The GitHub repository afinch99/Blood-Cell-Classification contains a labelled image folder "dataset2-predictions" with 4 categories: eosinophil, lymphocyte, monocyte, neutrophil. Examples follow, each with its label.

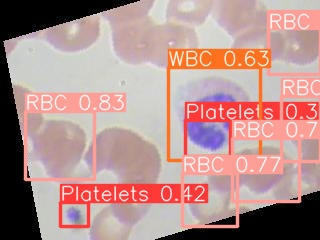
Label: monocyte

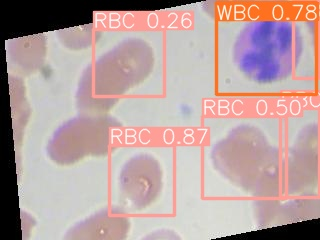
Label: eosinophil

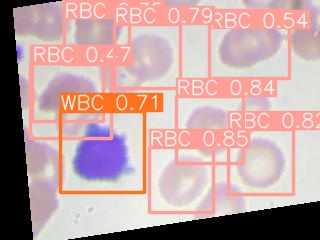
Label: lymphocyte

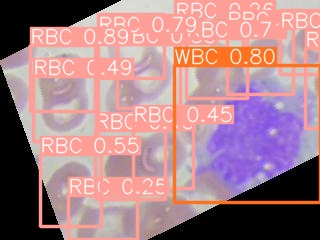
Label: monocyte

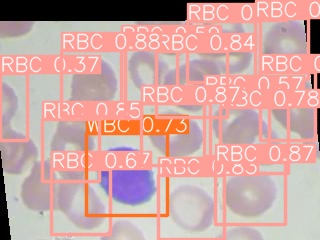
Label: lymphocyte

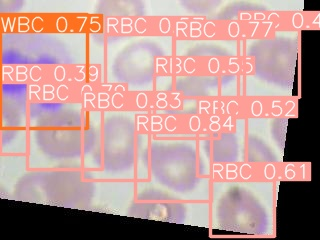
Label: neutrophil
